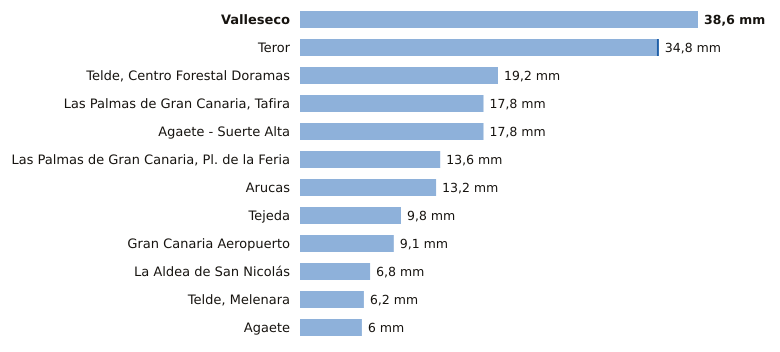

The table this chart was drawn from, first rows:
estacion, provincia, indicativo, mm_6_dias_anteriores, mm_hoy, mm_7_dias, horas_de_hoy
Valleseco, Las Palmas, C665T, 38.6, 0.0, 38.6, 8
Teror, Las Palmas, C656V, 34.6, 0.2, 34.8, 8
Telde, Centro Forestal Doramas, Las Palmas, C648N, 19.2, 0.0, 19.2, 9
Las Palmas de Gran Canaria, Tafira, Las Palmas, C658X, 17.8, 0.0, 17.8, 10
Agaete - Suerte Alta, Las Palmas, C668V, 17.8, 0.0, 17.8, 8
Las Palmas de Gran Canaria, Pl. de la Fe…, Las Palmas, C659M, 13.6, 0.0, 13.6, 9
Arucas, Las Palmas, C669B, 13.2, 0.0, 13.2, 8
Tejeda, Las Palmas, C614H, 9.8, 0.0, 9.8, 10
Gran Canaria Aeropuerto, Las Palmas, C649I, 9.1, 0.0, 9.1, 10
La Aldea de San Nicolás, Las Palmas, C619Y, 6.8, 0.0, 6.8, 10
Telde, Melenara, Las Palmas, C649R, 6.2, 0.0, 6.2, 9
Agaete, Las Palmas, C619X, 6.0, 0.0, 6.0, 9
